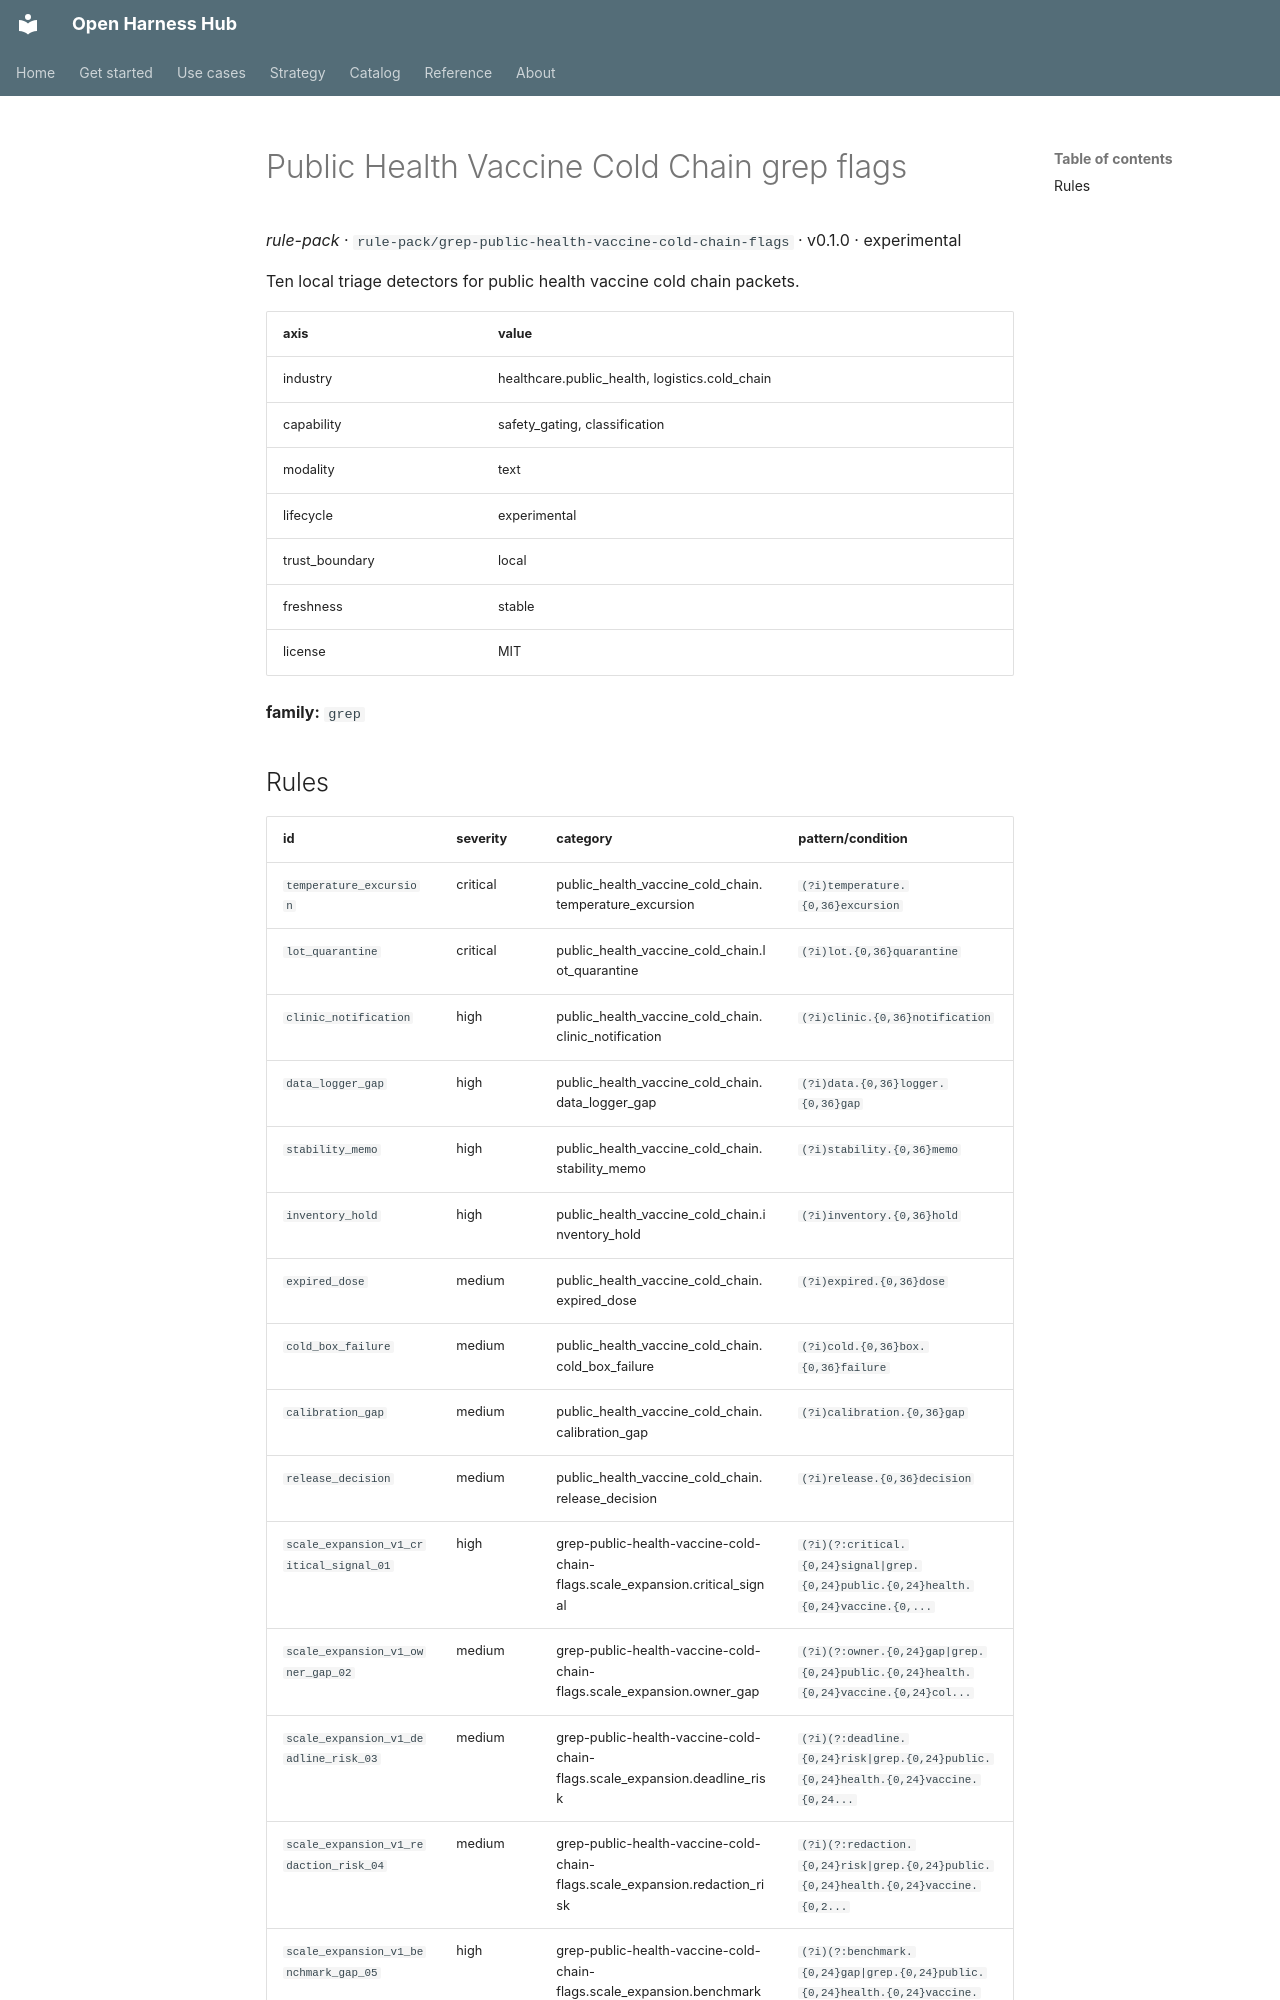

repository: Amarel-Taylor-Scott/open-harness-hub · page: catalog/rule-pack_grep-public-health-vaccine-cold-chain-flags/index.html · generator: mkdocs

# Public Health Vaccine Cold Chain grep flags

*rule-pack* · `rule-pack/grep-public-health-vaccine-cold-chain-flags` · v0.1.0 · experimental

Ten local triage detectors for public health vaccine cold chain packets.

| axis | value |
|---|---|
| industry | healthcare.public_health, logistics.cold_chain |
| capability | safety_gating, classification |
| modality | text |
| lifecycle | experimental |
| trust_boundary | local |
| freshness | stable |
| license | MIT |



**family:** `grep`
